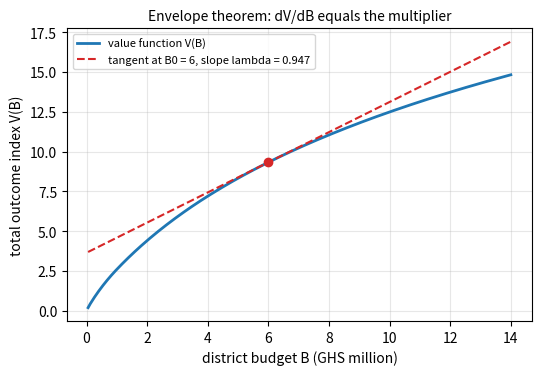

The script that saved this image:
# DEP 803 -- Chapter 9: Constrained Optimisation and Lagrange Multipliers
# Multipliers as shadow prices: envelope theorem and bordered Hessian.
# (c) 2026 Stephen E. Moore. MIT Licence.
import numpy as np
import matplotlib.pyplot as plt
from scipy.optimize import brentq

# Simulated district programme: outcome f_i(x) = a_i log(1 + x_i / b_i)
names = ["education", "health", "agric. ext."]
a = np.array([3.0, 4.0, 2.0])                 # scale of returns (simulated)
b = np.array([1.0, 2.0, 0.5])                 # saturation (GHS million)


def allocate(B):
    """KKT solution x_i = max(0, a_i/lam - b_i), lam found by bisection."""
    lam = brentq(lambda L: np.maximum(a / L - b, 0).sum() - B, 1e-8, 1e3,
                 xtol=1e-14)
    return np.maximum(a / lam - b, 0), lam


def V(B):
    return np.sum(a * np.log1p(allocate(B)[0] / b))


B0 = 6.0
x0, lam0 = allocate(B0)
h = 1e-4
dV = (V(B0 + h) - V(B0 - h)) / (2 * h)
print("Budget B = %.1f (GHS million), simulated returns" % B0)
for n, xi, mi in zip(names, x0, a / (b + x0)):
    print("  %-12s x = %6.3f   marginal return = %.4f" % (n, xi, mi))
print("Lagrange multiplier lambda       = %.6f" % lam0)
print("Finite-difference dV/dB          = %.6f" % dV)

# comparative statics: dx/dB (all programmes interior here)
dx = (allocate(B0 + h)[0] - allocate(B0 - h)[0]) / (2 * h)
print("dx/dB (numerical)                =", np.round(dx, 4),
      " sum = %.4f" % dx.sum())
print("closed form a_i / sum(a)         =", np.round(a / a.sum(), 4))
print("dlambda/dB: numerical %.5f, closed form -lam^2/sum(a) = %.5f" %
      ((allocate(B0 + h)[1] - allocate(B0 - h)[1]) / (2 * h),
       -lam0**2 / a.sum()))

# ---- bordered Hessian second-order check ------------------------------
H = np.diag(-a / (b + x0)**2)                 # Hessian of Lagrangian in x
g = np.ones(3)                                # gradient of the constraint
Hb = np.block([[np.zeros((1, 1)), g[None, :]], [g[:, None], H]])
minors = [np.linalg.det(Hb[:r, :r]) for r in (3, 4)]
print("\nBordered Hessian leading minors of order 3, 4:", np.round(minors, 4))
print("signs (+, -) as required for a constrained maximum:",
      bool(minors[0] > 0 and minors[1] < 0))

# ---- figure: value function and tangent with slope lambda --------------
Bs = np.linspace(0.05, 14, 200)
Vs = np.array([V(B) for B in Bs])
fig, ax = plt.subplots(figsize=(6, 3.8))
ax.plot(Bs, Vs, lw=2, label="value function V(B)")
ax.plot(Bs, V(B0) + lam0 * (Bs - B0), "--", color="C3",
        label="tangent at B0 = 6, slope lambda = %.3f" % lam0)
ax.plot(B0, V(B0), "o", color="C3")
ax.set_xlabel("district budget B (GHS million)")
ax.set_ylabel("total outcome index V(B)")
ax.set_title("Envelope theorem: dV/dB equals the multiplier", fontsize=10)
ax.legend(fontsize=8)
ax.grid(alpha=0.3)
plt.savefig("ch09_envelope.pdf", bbox_inches="tight")
